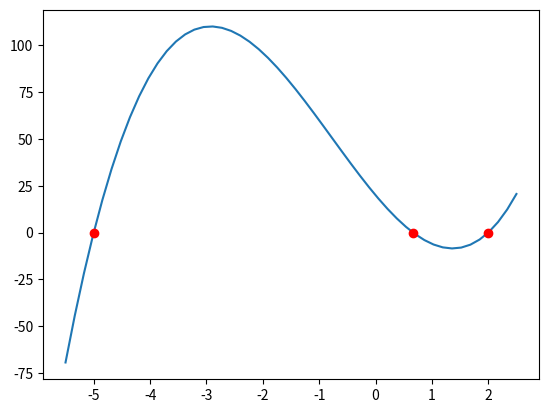

Here is the Python script that generated this plot:
#!/usr/bin/env python
# coding: utf-8

# # Code session 3

# In[1]:


get_ipython().run_line_magic('matplotlib', 'inline')
import numpy as np 
import matplotlib.pyplot as plt 


# ## Determinação de raízes de polinômios

# ### `roots`
# 
# A função `roots` computa as raízes de uma função dentro de um intervalo dado usando o método de Hörner. 
# O único argumento de entrada desta função é
# 
# 1. o _array_ `p` com os coeficientes dos termos do polinômio.
# 
# $$P(x) = p_n x^n + p_{n-1} x^{n-1} + \ldots + p_1x + p_0$$
# 
# 
# O argumento de saída é:
# 
# - `x`: _array_ com as raízes de $P(x)$.
# 
# Como importá-la? 
# 
# ```python 
# from numpy import roots
# ```
# 
# Porém, como já fizemos uma importação do `numpy` acima, basta utilizarmos 
# 
# ```python 
# np.roots(p)
# ```

# ### Problema 1 
# 
# Determine as raízes de $P(x) = 3x^3 +7x^2 - 36x + 20$.

# #### Resolução

# Para tornar claro, em primeiro lugar, vamos inserir os coeficientes de $P(x)$ em um _array_ chamado `p`. 

# In[2]:


p = np.array([3,7,-36,20])


# Em seguida, fazemos: 

# In[3]:


x = np.roots(p)


# Podemos imprimir as raízes da seguinte forma:

# In[4]:


for i, v in enumerate(x):
    print(f'Raiz {i}: {v}')


# ### `polyval` 
# 
# Podemos usar a função `polyval` do `numpy` para avaliar $P(x)$ em $x = x_0$. Verifiquemos, analiticamente, se as raízes anteriores satisfazem realmente o polinômio dado.

# In[5]:


for i in x:
    v = np.polyval(p,i)
    print(f'P(x) = {v}')


# Note que as duas últimas raízes são "muito próximas" de zero, mas não exatamente zero. 

# Podemos também fazer uma verificação geométrica plotando o polinômio e suas raízes. 

# In[6]:


xx = np.linspace(np.min(x)-0.5,np.max(x)+0.5)
plt.plot(xx,np.polyval(p,xx));
for i in x:
    plt.plot(i,np.polyval(p,i),'or')


# ### Problema 2
# 
# Determine as raízes de $P(x) = x^4 - 3x^2 + 3x$.

# #### Resolução

# Resolvendo diretamente com `roots` e usando `polyval` para verificação, temos:

# In[7]:


# coeficientes e raízes
p = np.array([1,0,-3,3,0])
x = np.roots(p)


# In[8]:


# imprimindo as raizes
for i, v in enumerate(x):
    print(f'Raiz {i}: {v}')


# Note que, neste caso, as raízes são complexas.

# ### Problema 3
# 
# Determine as raízes de $P(x) = x^5 - 30x^4 + 361x^3 - 2178x^2 + 6588x - 7992$.

# #### Resolução

# In[9]:


# coeficientes e raízes
p = np.array([1,-30,361,-2178,6588,-7992])
x = np.roots(p)


# In[10]:


# imprimindo as raizes
for i, v in enumerate(x):
    print(f'Raiz {i}: {v}')

